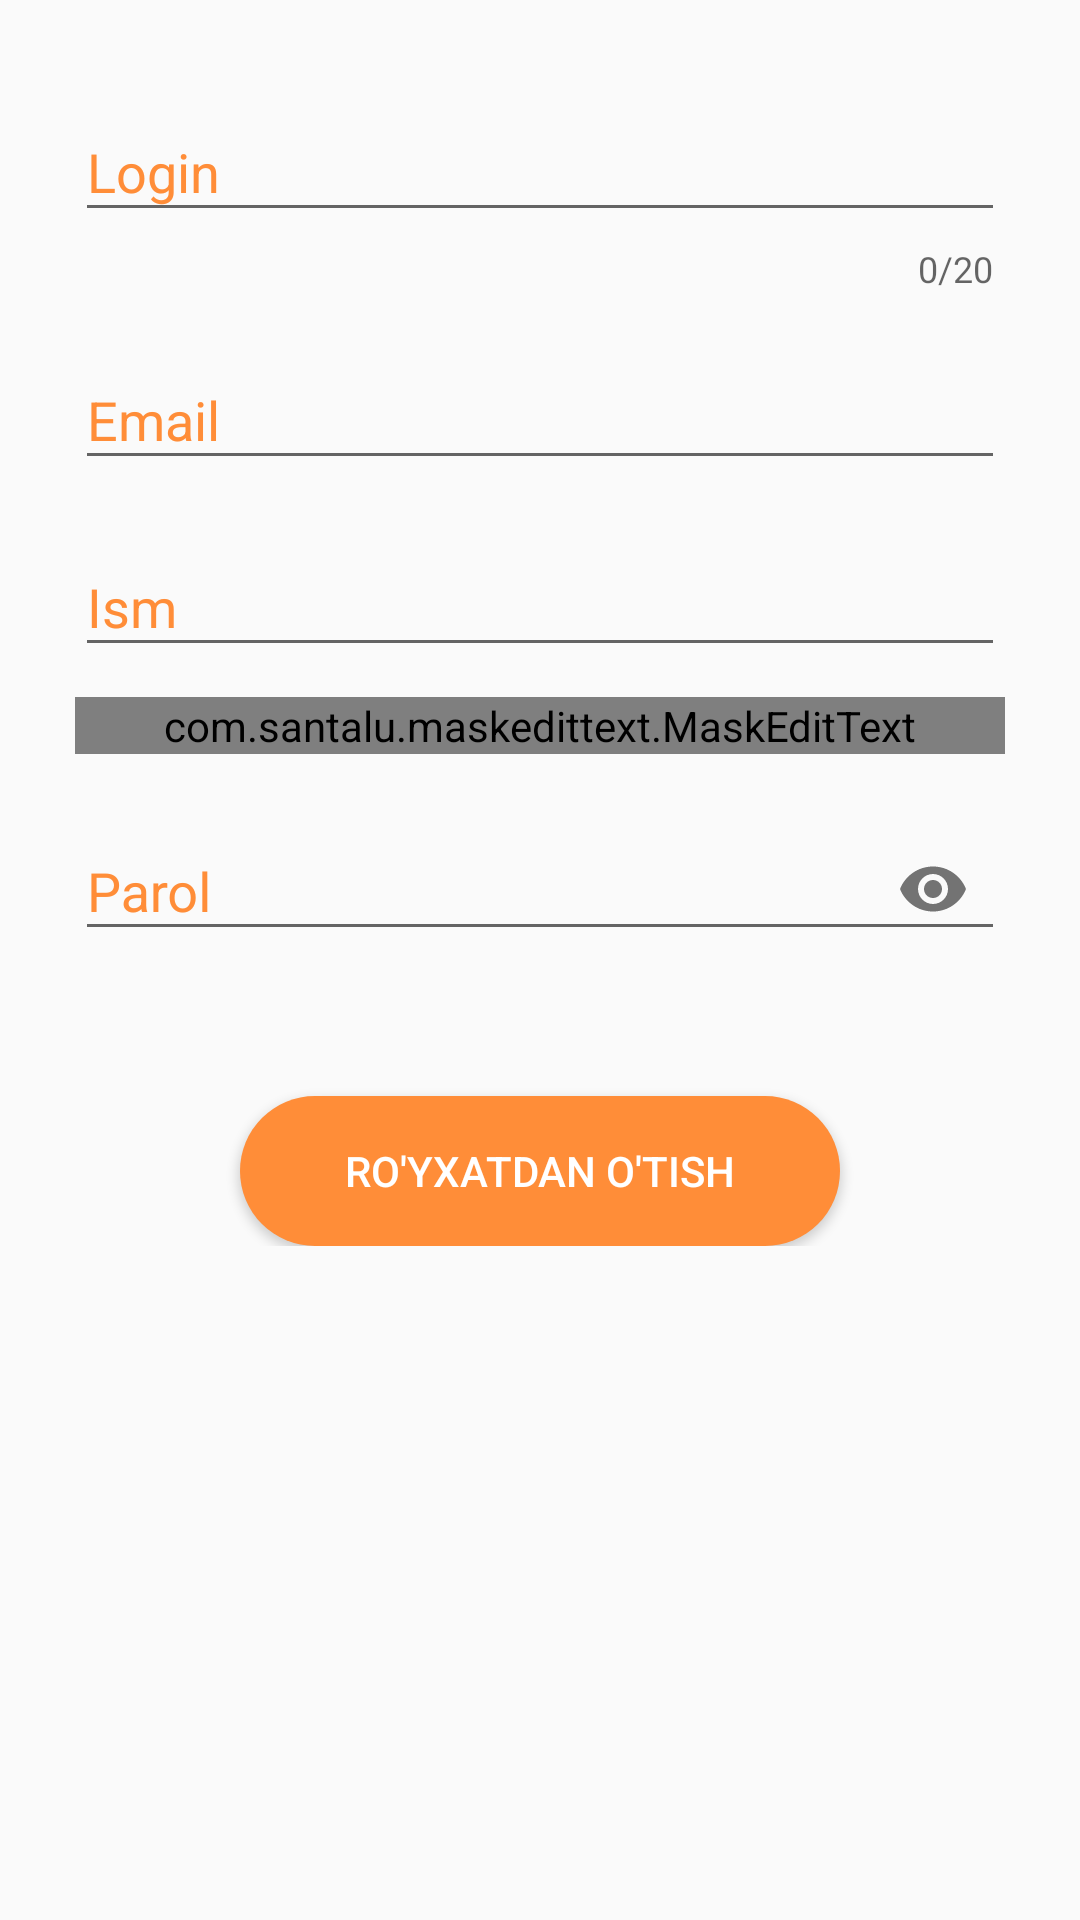

This screen was rendered from an Android layout file. Write that file and the resources it references.
<!-- AndroidManifest.xml: application theme AppTheme -->
<!-- res/layout/activity_regestration.xml -->
<?xml version="1.0" encoding="utf-8"?>
<LinearLayout xmlns:android="http://schemas.android.com/apk/res/android"
    xmlns:app="http://schemas.android.com/apk/res-auto"
    xmlns:tools="http://schemas.android.com/tools"
    android:layout_width="match_parent"
    android:layout_height="match_parent"
    android:orientation="vertical"
    android:padding="20dp"
    tools:context=".Activity.Regestration">

    <ScrollView
        android:layout_width="match_parent"
        android:layout_height="match_parent">

        <LinearLayout
            android:layout_width="match_parent"
            android:layout_height="wrap_content"
            android:orientation="vertical">

            <com.google.android.material.textfield.TextInputLayout
                android:layout_width="match_parent"
                android:layout_height="wrap_content"
                android:focusableInTouchMode="true"
                android:padding="5dp"
                android:textColorHint="@color/colorProject"
                app:counterEnabled="true"
                app:counterMaxLength="20"
                android:hint="Login">

                <EditText
                    android:id="@+id/UserLgin"
                    android:layout_width="match_parent"
                    android:layout_height="wrap_content"
                    android:inputType="textPersonName"
                    android:maxLength="20"/>
            </com.google.android.material.textfield.TextInputLayout>

            <com.google.android.material.textfield.TextInputLayout
                android:id="@+id/inputUserEmail"
                android:layout_width="match_parent"
                android:layout_height="wrap_content"
                android:textColorHint="@color/colorProject"
                android:padding="5dp"
                android:hint="Email">

                <EditText
                    android:id="@+id/UserEmail"
                    android:layout_width="match_parent"
                    android:layout_height="wrap_content"
                    android:inputType="textEmailAddress" />
            </com.google.android.material.textfield.TextInputLayout>

            <com.google.android.material.textfield.TextInputLayout
                android:layout_width="match_parent"
                android:layout_height="wrap_content"
                android:padding="5dp"
                android:textColorHint="@color/colorProject"
                android:hint="Ism">

                <EditText
                    android:id="@+id/UserName"
                    android:layout_width="match_parent"
                    android:layout_height="wrap_content"
                    android:inputType="textPersonName" />
            </com.google.android.material.textfield.TextInputLayout>

            <com.google.android.material.textfield.TextInputLayout
                android:layout_width="match_parent"
                android:layout_height="wrap_content"
                android:padding="5dp"
                android:textColorHint="@color/colorProject"
                android:hint="Telefon raqam">

                <com.santalu.maskedittext.MaskEditText
                    android:id="@+id/UserPhoneNumber"
                    android:layout_width="match_parent"
                    android:layout_height="wrap_content"
                    android:inputType="phone"
                    app:met_mask="+998 ## ### ## ##" />
            </com.google.android.material.textfield.TextInputLayout>

            <com.google.android.material.textfield.TextInputLayout
                android:layout_width="match_parent"
                android:layout_height="wrap_content"
                android:padding="5dp"
                android:textColorHint="@color/colorProject"
                app:passwordToggleEnabled="true"
                android:hint="Parol">

                <EditText
                    android:id="@+id/UserPassword"
                    android:layout_width="match_parent"
                    android:layout_height="wrap_content"
                    android:inputType="textPassword" />
            </com.google.android.material.textfield.TextInputLayout>

            <Button
                android:id="@+id/regbtn"
                android:layout_width="200dp"
                android:layout_height="50dp"
                android:layout_gravity="center"
                android:layout_marginTop="40dp"
                android:background="@drawable/mbutton"
                android:text="Ro'yxatdan o'tish"
                android:textColor="@android:color/white" />

        </LinearLayout>

    </ScrollView>

</LinearLayout>
<!-- resources referenced by this layout -->
<resources>
  <color name="colorProject">#FF8D38</color>
  <!-- drawable mbutton (drawable) -->
  <?xml version="1.0" encoding="utf-8"?>
  <shape xmlns:android="http://schemas.android.com/apk/res/android"
      android:shape="rectangle">
      <solid
          android:color="@color/colorProject">
      </solid>
      <corners
          android:radius="25dp">
      </corners>
  
  
  
  </shape>
  <style name="AppTheme" parent="Theme.AppCompat.Light.DarkActionBar">
          
          <item name="colorPrimary">@color/colorPrimary</item>
          <item name="colorPrimaryDark">@color/colorPrimaryDark</item>
          <item name="colorAccent">@color/colorProject</item>
          <item name="android:textColorHint">@color/colorProject</item>
          <item name="android:windowAnimationStyle">@style/CustomActivityAnimation</item>
      </style>
  <color name="colorPrimary">#FF8D38</color>
  <color name="colorPrimaryDark">#F38331</color>
  <style name="CustomActivityAnimation" parent="@android:style/Animation.Activity">
          <item name="android:activityOpenEnterAnimation">@anim/slide_in_right</item>
          <item name="android:activityOpenExitAnimation">@anim/slide_out_left</item>
          <item name="android:activityCloseEnterAnimation">@anim/slide_in_left</item>
          <item name="android:activityCloseExitAnimation">@anim/slide_out_right</item>
  
      </style>
</resources>
